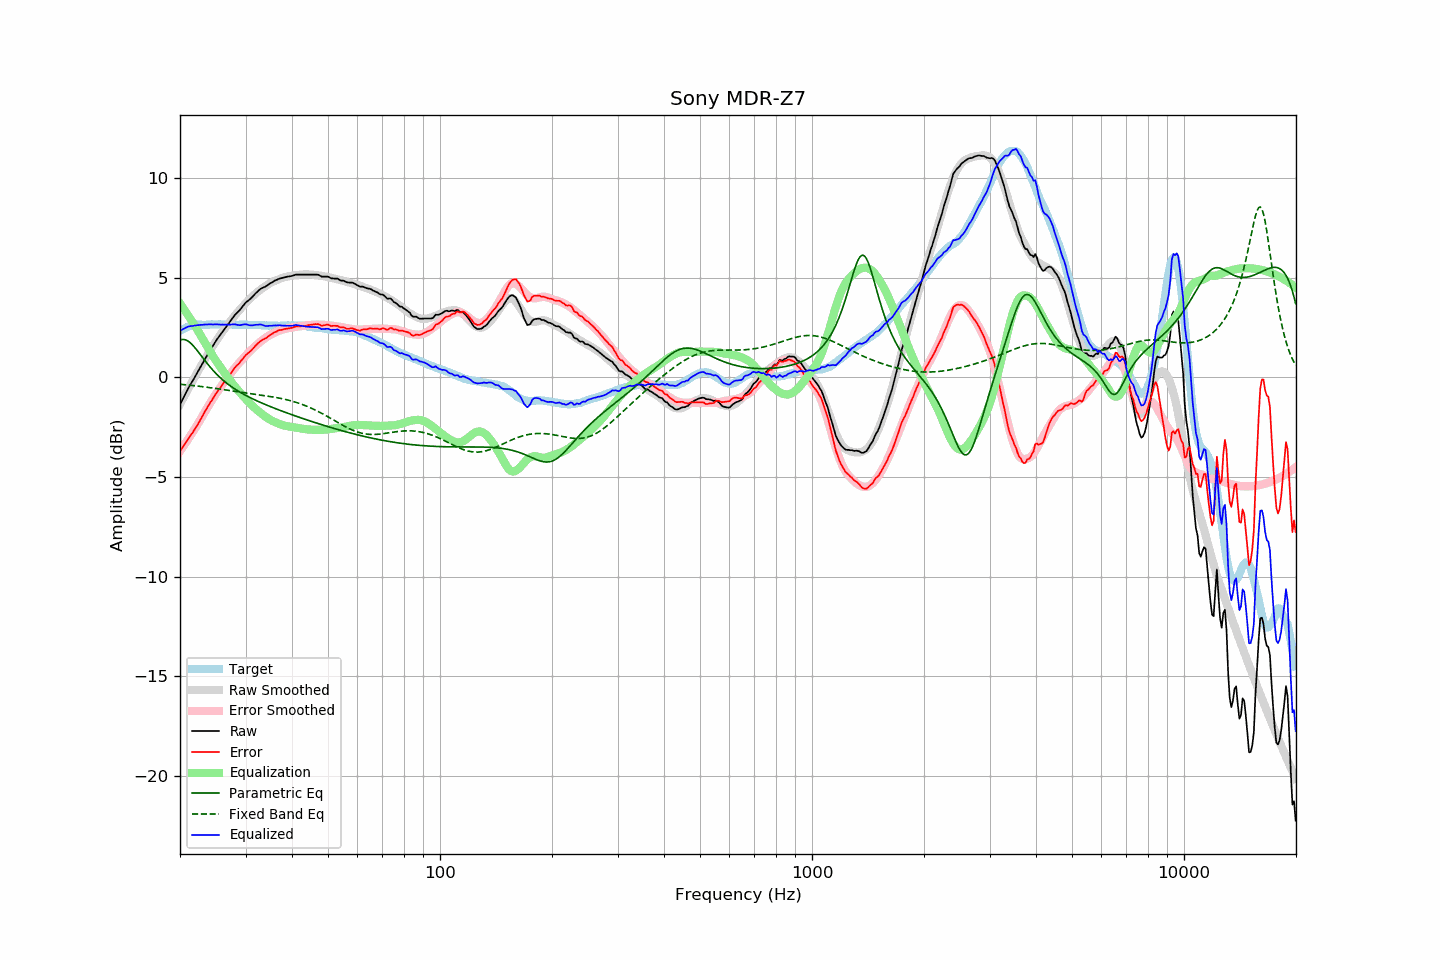

Data behind this chart, as committed beside it:
frequency, raw, error, smoothed, error_smoothed, equalization, parametric_eq, fixed_band_eq, equalized_raw, equalized_smoothed, target
20.00, -1.37, -3.69, -1.35, -3.71, 3.71, 1.87, -0.35, 2.33, 2.35, 2.32
20.20, -1.21, -3.58, -1.20, -3.59, 3.59, 1.89, -0.36, 2.38, 2.39, 2.37
20.40, -1.05, -3.47, -1.05, -3.47, 3.47, 1.90, -0.36, 2.42, 2.42, 2.42
20.61, -0.89, -3.34, -0.90, -3.35, 3.35, 1.89, -0.37, 2.46, 2.46, 2.45
20.81, -0.73, -3.23, -0.75, -3.23, 3.23, 1.86, -0.38, 2.50, 2.49, 2.50
21.02, -0.57, -3.11, -0.60, -3.11, 3.11, 1.81, -0.39, 2.54, 2.51, 2.54
21.23, -0.43, -2.99, -0.45, -2.99, 2.99, 1.75, -0.40, 2.56, 2.54, 2.56
21.44, -0.29, -2.87, -0.30, -2.86, 2.86, 1.68, -0.41, 2.57, 2.56, 2.58
21.66, -0.16, -2.76, -0.16, -2.74, 2.74, 1.60, -0.41, 2.58, 2.58, 2.60
21.87, -0.02, -2.63, -0.01, -2.61, 2.61, 1.51, -0.42, 2.59, 2.60, 2.61
22.09, 0.12, -2.51, 0.13, -2.48, 2.48, 1.41, -0.43, 2.60, 2.62, 2.63
22.31, 0.26, -2.38, 0.28, -2.35, 2.35, 1.31, -0.44, 2.61, 2.63, 2.64
22.54, 0.41, -2.23, 0.42, -2.22, 2.22, 1.21, -0.45, 2.62, 2.63, 2.64
22.76, 0.55, -2.09, 0.56, -2.08, 2.08, 1.10, -0.46, 2.63, 2.64, 2.64
22.99, 0.69, -1.94, 0.70, -1.94, 1.94, 0.99, -0.47, 2.63, 2.64, 2.63
23.22, 0.84, -1.79, 0.84, -1.80, 1.80, 0.89, -0.48, 2.64, 2.64, 2.63
23.45, 0.98, -1.65, 0.98, -1.67, 1.67, 0.79, -0.49, 2.65, 2.64, 2.63
23.69, 1.12, -1.52, 1.12, -1.53, 1.53, 0.68, -0.50, 2.64, 2.64, 2.64
23.92, 1.26, -1.38, 1.25, -1.39, 1.39, 0.58, -0.51, 2.65, 2.64, 2.64
24.16, 1.40, -1.25, 1.39, -1.26, 1.26, 0.49, -0.52, 2.66, 2.64, 2.65
24.40, 1.52, -1.13, 1.52, -1.13, 1.13, 0.40, -0.54, 2.65, 2.64, 2.66
24.65, 1.65, -1.00, 1.64, -1.00, 1.00, 0.31, -0.55, 2.65, 2.64, 2.64
24.89, 1.78, -0.86, 1.77, -0.88, 0.88, 0.22, -0.56, 2.66, 2.64, 2.64
25.14, 1.90, -0.74, 1.89, -0.76, 0.76, 0.14, -0.57, 2.66, 2.65, 2.64
25.39, 2.01, -0.64, 2.01, -0.64, 0.64, 0.06, -0.58, 2.65, 2.65, 2.65
25.65, 2.12, -0.53, 2.13, -0.52, 0.52, -0.02, -0.59, 2.64, 2.65, 2.65
25.91, 2.24, -0.41, 2.24, -0.41, 0.41, -0.09, -0.61, 2.64, 2.65, 2.64
26.16, 2.35, -0.29, 2.35, -0.29, 0.29, -0.16, -0.62, 2.64, 2.65, 2.64
26.43, 2.46, -0.18, 2.46, -0.18, 0.18, -0.23, -0.63, 2.64, 2.65, 2.64
26.69, 2.56, -0.08, 2.57, -0.07, 0.07, -0.29, -0.64, 2.63, 2.64, 2.64
26.96, 2.67, 0.02, 2.67, 0.03, -0.03, -0.35, -0.66, 2.63, 2.64, 2.65
27.23, 2.78, 0.13, 2.78, 0.14, -0.14, -0.41, -0.67, 2.64, 2.64, 2.65
27.50, 2.89, 0.24, 2.88, 0.24, -0.24, -0.47, -0.68, 2.64, 2.64, 2.65
27.77, 3.00, 0.36, 2.99, 0.35, -0.35, -0.53, -0.69, 2.65, 2.64, 2.64
28.05, 3.11, 0.47, 3.09, 0.45, -0.45, -0.58, -0.71, 2.66, 2.64, 2.64
28.33, 3.19, 0.56, 3.19, 0.55, -0.55, -0.63, -0.72, 2.64, 2.64, 2.63
28.62, 3.27, 0.64, 3.28, 0.64, -0.64, -0.68, -0.73, 2.62, 2.64, 2.63
28.90, 3.35, 0.71, 3.37, 0.74, -0.74, -0.73, -0.74, 2.61, 2.64, 2.63
29.19, 3.45, 0.83, 3.46, 0.83, -0.83, -0.78, -0.75, 2.62, 2.63, 2.62
29.48, 3.56, 0.92, 3.55, 0.92, -0.92, -0.82, -0.77, 2.64, 2.63, 2.64
29.78, 3.66, 1.03, 3.64, 1.01, -1.01, -0.87, -0.78, 2.65, 2.63, 2.63
30.08, 3.76, 1.12, 3.73, 1.10, -1.10, -0.91, -0.79, 2.66, 2.63, 2.64
30.38, 3.82, 1.19, 3.81, 1.18, -1.18, -0.95, -0.80, 2.63, 2.63, 2.63
30.68, 3.88, 1.25, 3.90, 1.27, -1.27, -1.00, -0.81, 2.61, 2.63, 2.63
30.99, 3.95, 1.32, 3.98, 1.35, -1.35, -1.04, -0.82, 2.60, 2.63, 2.63
31.30, 4.03, 1.40, 4.05, 1.43, -1.43, -1.07, -0.83, 2.60, 2.63, 2.63
31.61, 4.12, 1.49, 4.13, 1.50, -1.50, -1.11, -0.85, 2.62, 2.63, 2.62
31.93, 4.21, 1.58, 4.20, 1.58, -1.58, -1.15, -0.86, 2.63, 2.62, 2.62
32.24, 4.28, 1.67, 4.27, 1.65, -1.65, -1.19, -0.87, 2.63, 2.62, 2.61
32.57, 4.36, 1.74, 4.33, 1.71, -1.71, -1.22, -0.88, 2.64, 2.62, 2.62
32.89, 4.43, 1.81, 4.39, 1.78, -1.78, -1.26, -0.89, 2.65, 2.61, 2.62
33.22, 4.47, 1.86, 4.45, 1.84, -1.84, -1.30, -0.90, 2.63, 2.61, 2.61
33.55, 4.51, 1.90, 4.51, 1.90, -1.90, -1.33, -0.91, 2.60, 2.60, 2.61
33.89, 4.54, 1.94, 4.57, 1.97, -1.97, -1.36, -0.93, 2.57, 2.60, 2.59
34.23, 4.59, 1.99, 4.62, 2.02, -2.02, -1.40, -0.94, 2.57, 2.60, 2.60
34.57, 4.65, 2.06, 4.67, 2.07, -2.07, -1.43, -0.95, 2.57, 2.59, 2.59
34.92, 4.71, 2.12, 4.71, 2.12, -2.12, -1.46, -0.96, 2.58, 2.59, 2.59
35.27, 4.75, 2.16, 4.76, 2.17, -2.17, -1.50, -0.98, 2.58, 2.59, 2.59
35.62, 4.80, 2.21, 4.80, 2.21, -2.21, -1.53, -0.99, 2.59, 2.59, 2.59
35.97, 4.85, 2.27, 4.83, 2.25, -2.25, -1.56, -1.00, 2.60, 2.59, 2.58
... 635 more rows
